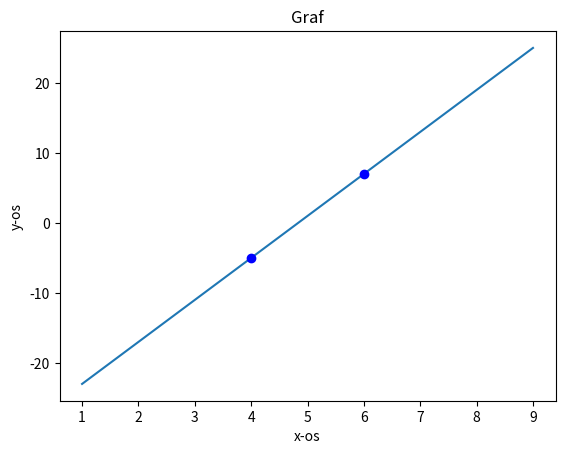

Generate this figure with matplotlib: (Note: this script raises an exception after producing the figure.)
import matplotlib.pyplot as plt

def koordinate(x1,y1,x2,y2):
    k = (y2-y1)/(x2-x1)
    k0 = ((k*1000)//10)/100
    l = y1-k*x1
    l0 = ((l*1000)//10)/100

    if k0==1.0:
        str1='y=x'
    elif k0==-1.0:
        str1='y=-x'
    elif k0==0.0:
        str1='y='
    else:
        str1='y={}x'.format(k0)

    if l0>0:
        str2='+{}'.format(l0)
    elif l0<0:
        str2='{}'.format(l0)
    else:
        str2=''

    if k0==0 and l0==0:
        print('y=0.0')
    else:
        print(str1+str2)
    

    if x1<x2:
        x = [x1-3, x2+3]
    else:
        x = [x2-3, x1+3]
    
    y = []

    for el in x:
        y.append(k*el+l)


    plt.plot(x,y)
    plt.plot(x1,y1,'bo')
    plt.plot(x2,y2,'bo')
    plt.title('Graf')
    plt.xlabel('x-os')
    plt.ylabel('y-os')

    a = input('Želite li spremiti datoteku kao PDF? (da/ne) ')

    if a=='da':
        naziv=input('Upišite ime pod kojim želite da Vam se datoteka spremi: ')
        plt.title(naziv)
        plt.savefig('{}.pdf'.format(naziv))
    elif a=='ne':
        plt.show()

koordinate(4,-5,6,7)
